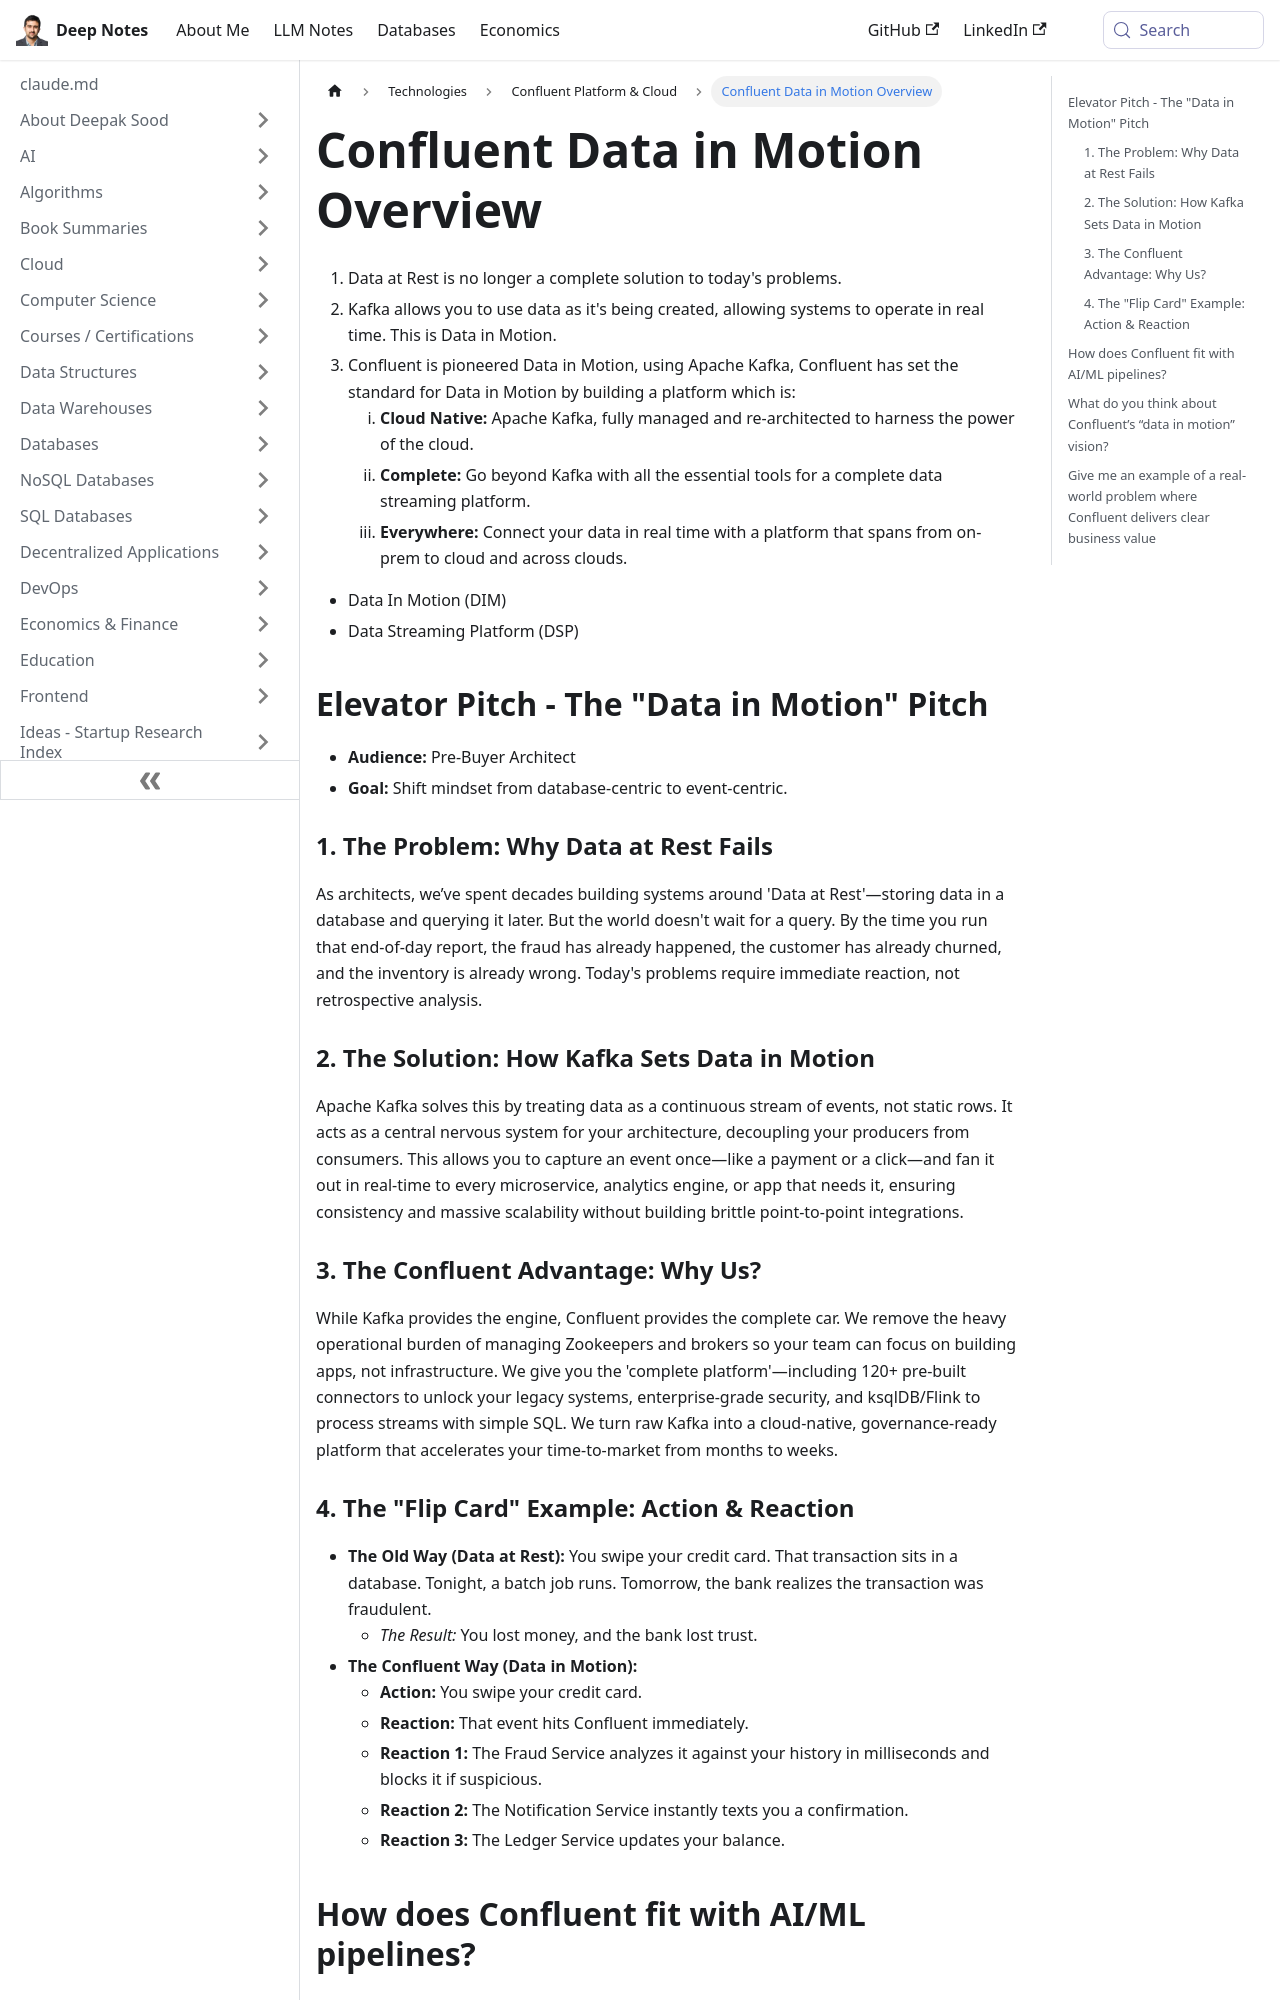

repository: deepaksood619/deepaksood619.github.io · page: technologies/confluent/confluent-pitch/index.html · generator: docusaurus

---
slug: /technologies/confluent/confluent-pitch
title: Confluent Data in Motion Overview
description: Discover how Confluent leverages Apache Kafka for real-time data streaming, enabling efficient data in motion solutions.
created: 2025-12-01
updated: 2026-02-12
---
1. Data at Rest is no longer a complete solution to today's problems.
2. Kafka allows you to use data as it's being created, allowing systems to operate in real time. This is Data in Motion.
3. Confluent is pioneered Data in Motion, using Apache Kafka, Confluent has set the standard for Data in Motion by building a platform which is:
	1. **Cloud Native:** Apache Kafka, fully managed and re-architected to harness the power of the cloud.
	2. **Complete:** Go beyond Kafka with all the essential tools for a complete data streaming platform.
	3. **Everywhere:** Connect your data in real time with a platform that spans from on-prem to cloud and across clouds.

- Data In Motion (DIM)
- Data Streaming Platform (DSP)

## Elevator Pitch - The "Data in Motion" Pitch

- **Audience:** Pre-Buyer Architect
- **Goal:** Shift mindset from database-centric to event-centric.

### 1. The Problem: Why Data at Rest Fails

As architects, we’ve spent decades building systems around 'Data at Rest'—storing data in a database and querying it later. But the world doesn't wait for a query. By the time you run that end-of-day report, the fraud has already happened, the customer has already churned, and the inventory is already wrong. Today's problems require immediate reaction, not retrospective analysis.

### 2. The Solution: How Kafka Sets Data in Motion

Apache Kafka solves this by treating data as a continuous stream of events, not static rows. It acts as a central nervous system for your architecture, decoupling your producers from consumers. This allows you to capture an event once—like a payment or a click—and fan it out in real-time to every microservice, analytics engine, or app that needs it, ensuring consistency and massive scalability without building brittle point-to-point integrations.

### 3. The Confluent Advantage: Why Us?

While Kafka provides the engine, Confluent provides the complete car. We remove the heavy operational burden of managing Zookeepers and brokers so your team can focus on building apps, not infrastructure. We give you the 'complete platform'—including 120+ pre-built connectors to unlock your legacy systems, enterprise-grade security, and ksqlDB/Flink to process streams with simple SQL. We turn raw Kafka into a cloud-native, governance-ready platform that accelerates your time-to-market from months to weeks.
